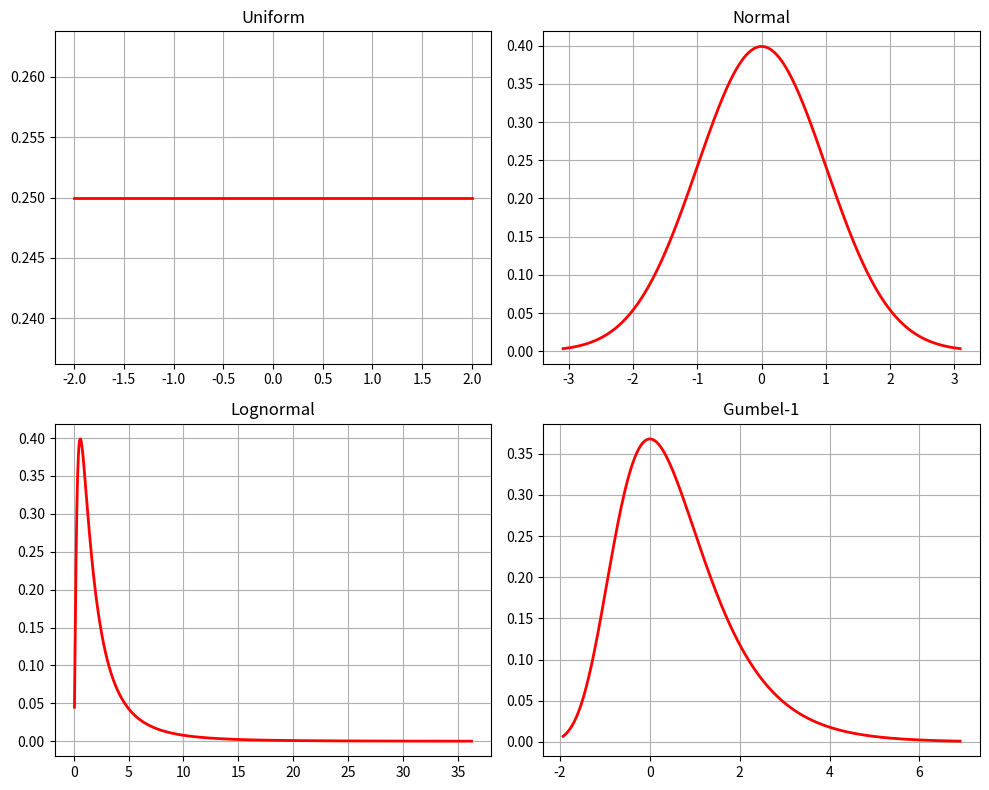
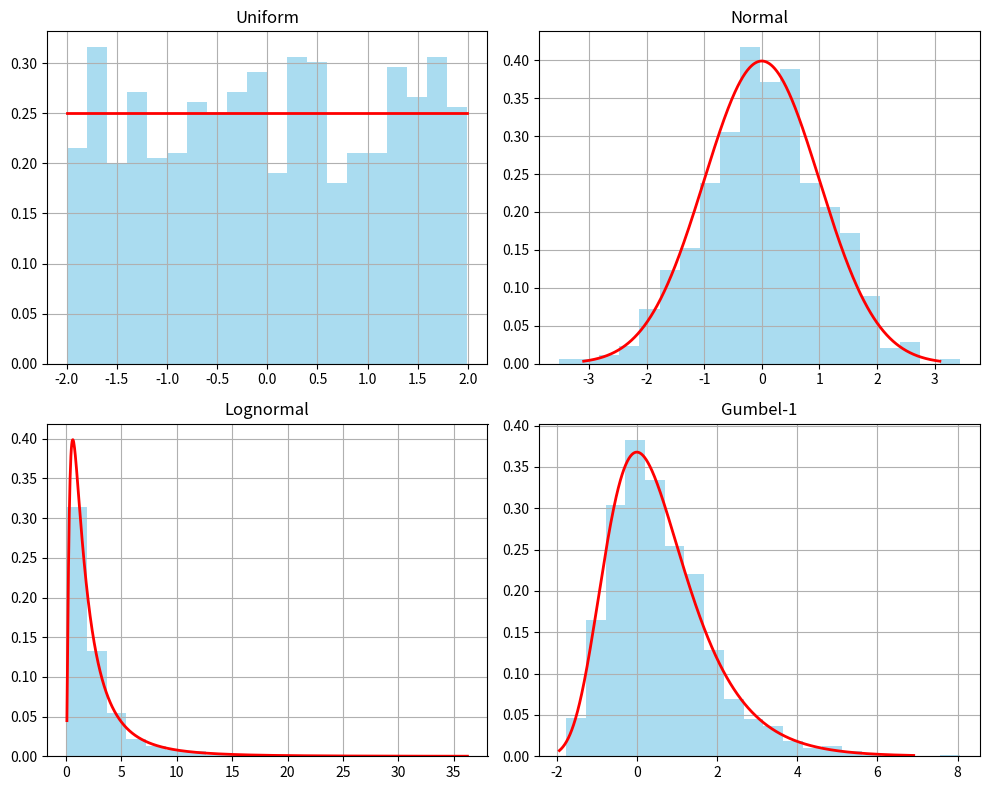
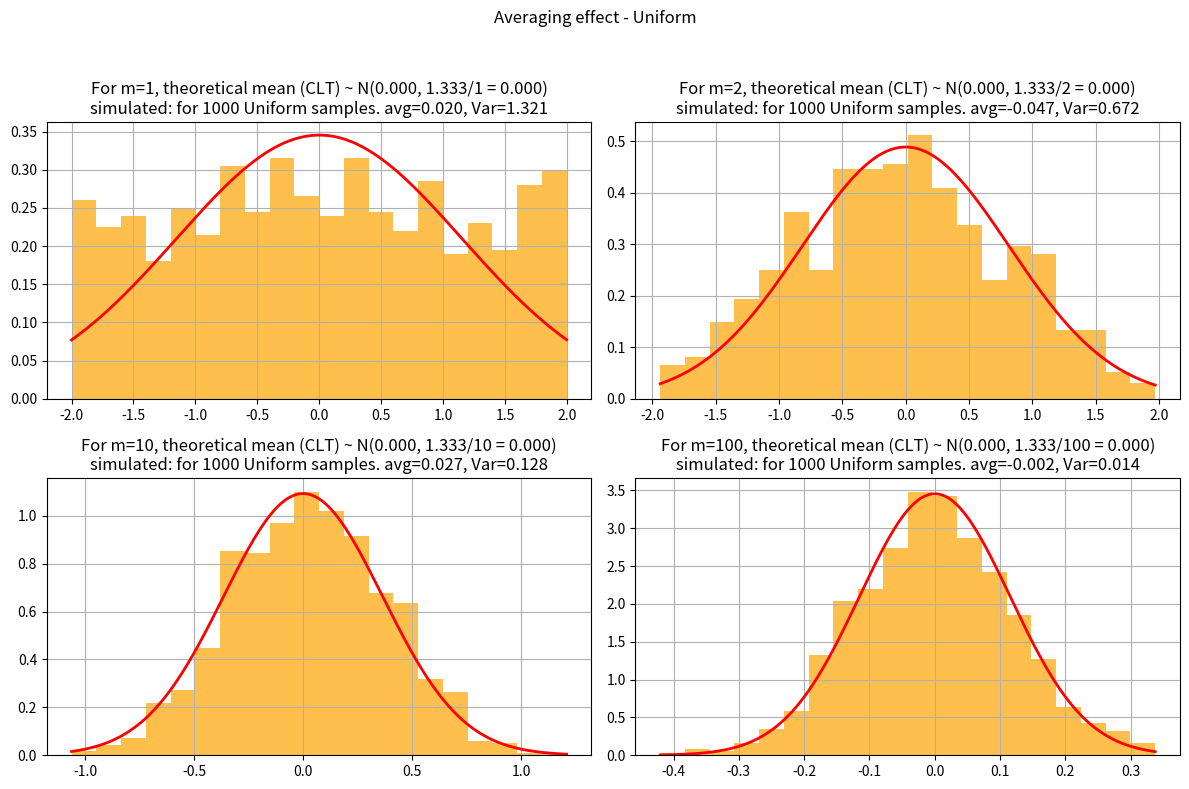
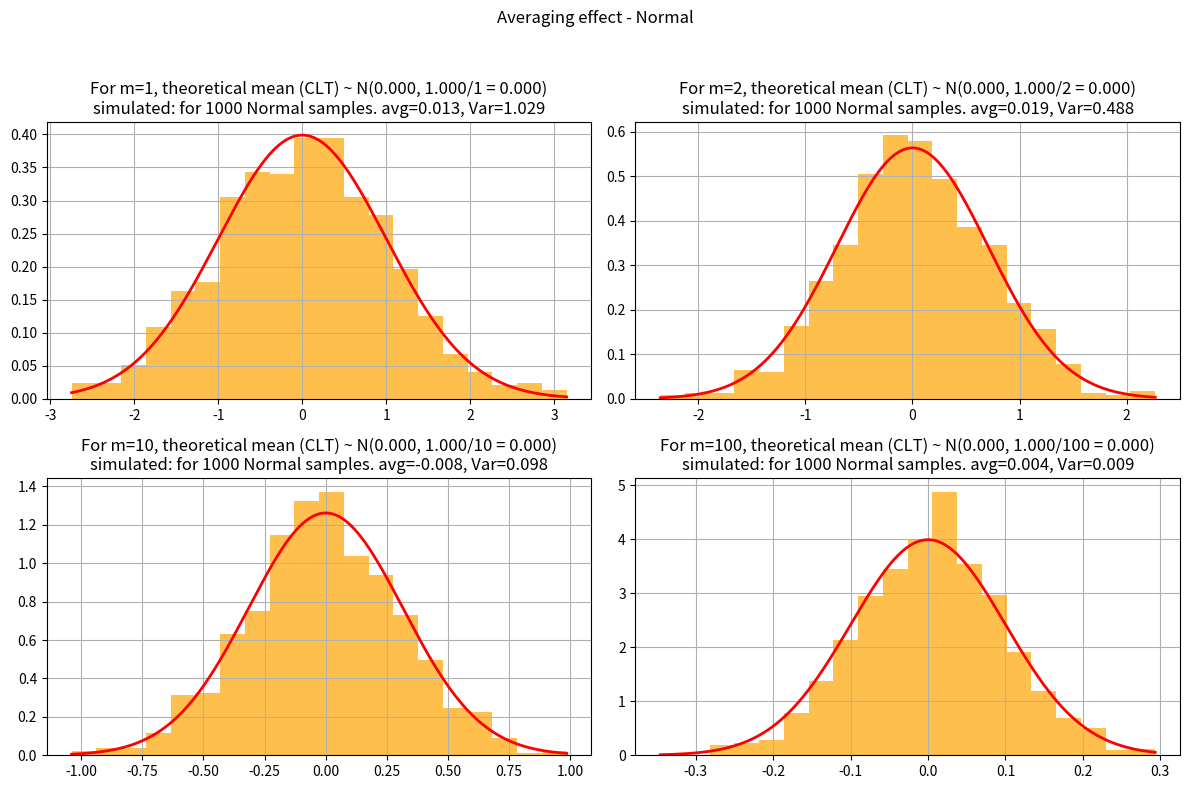
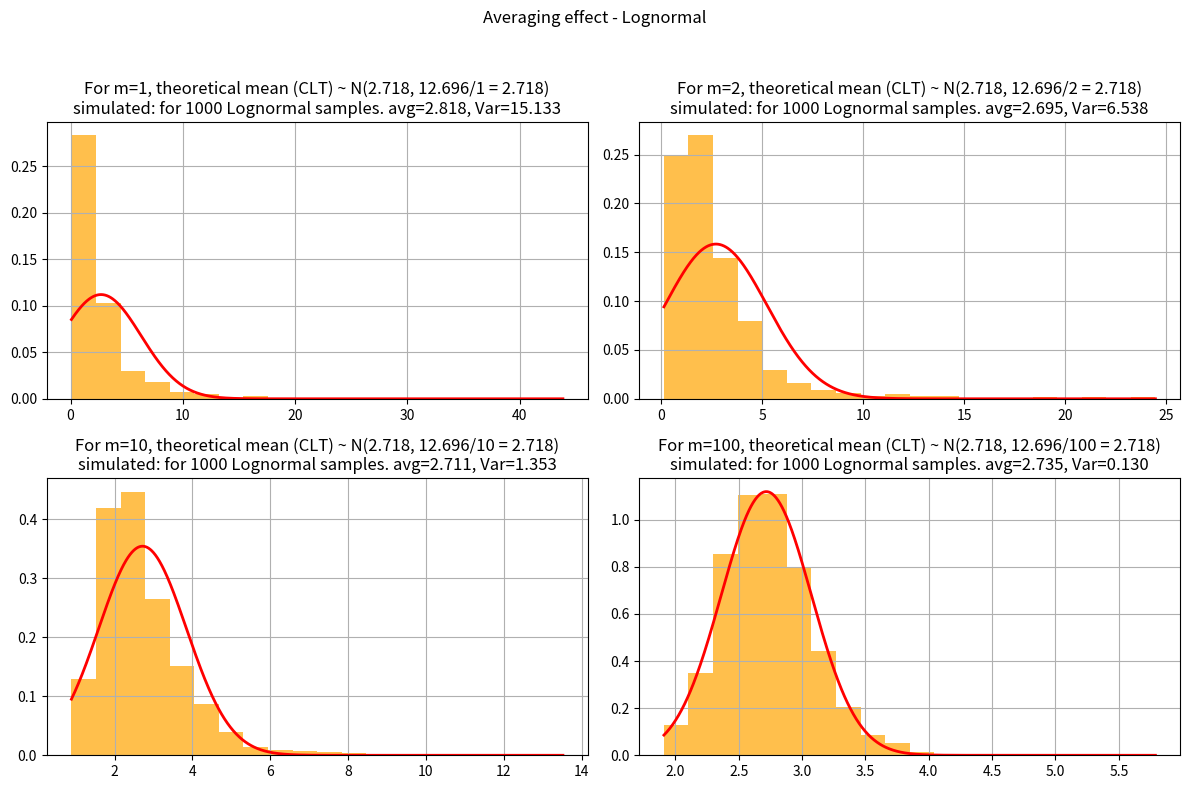
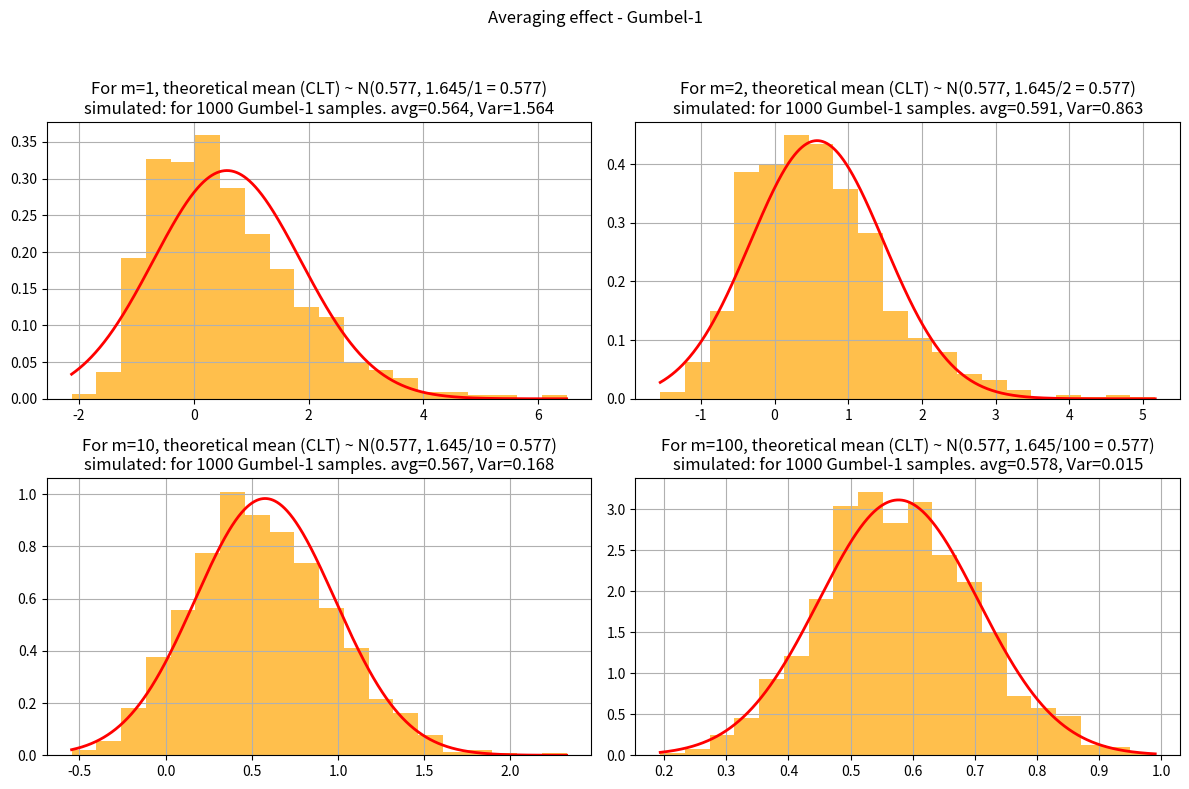
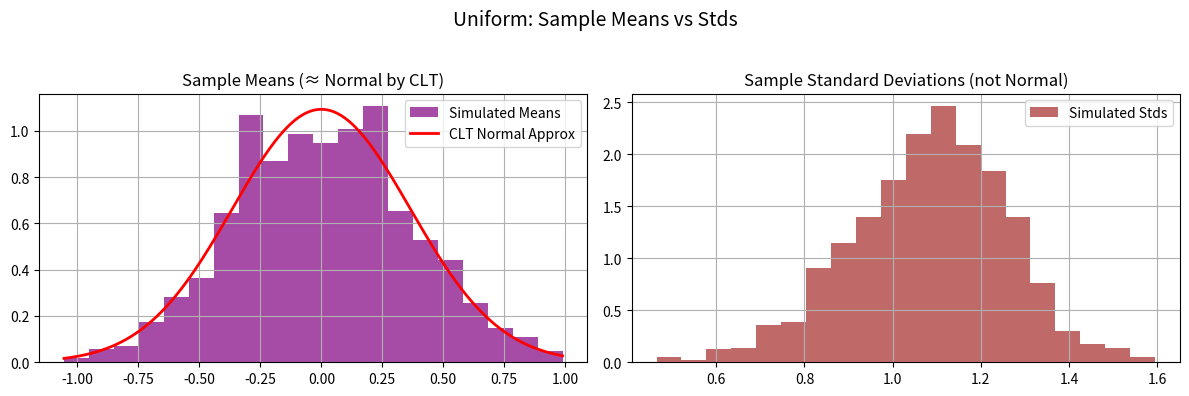
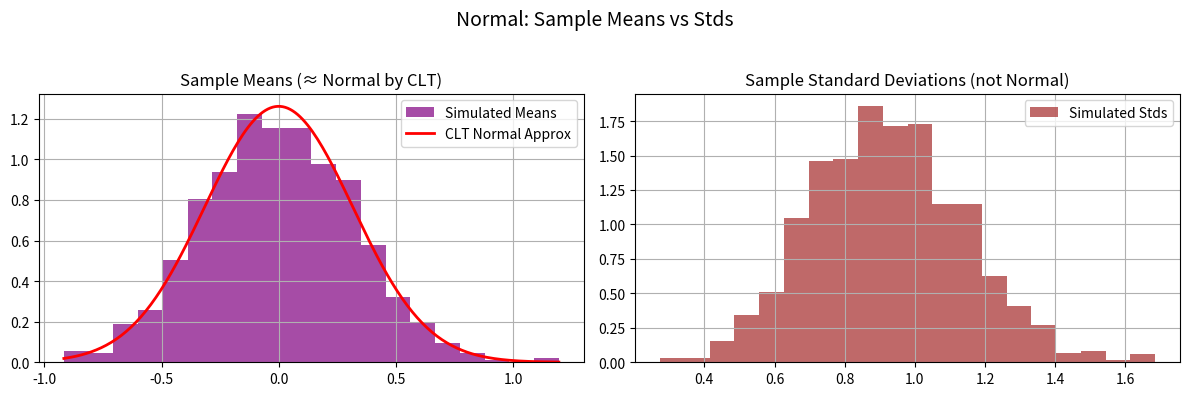
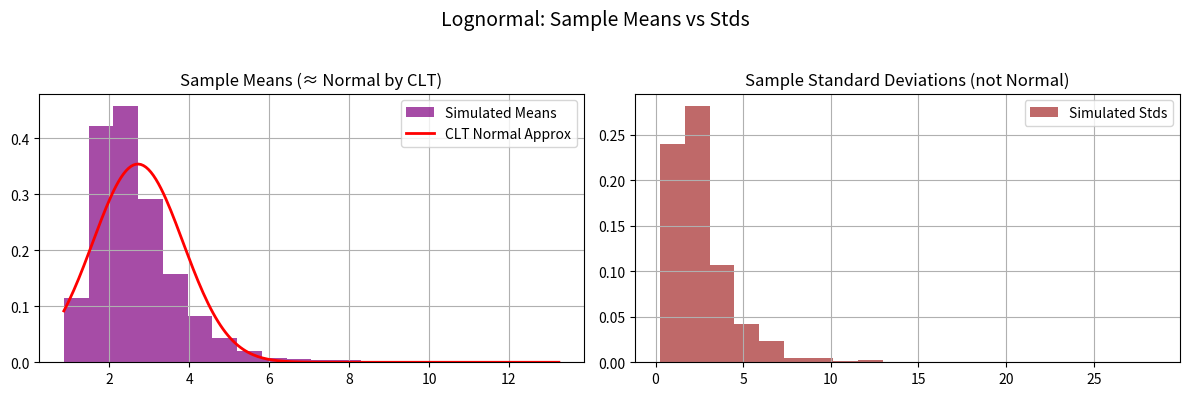
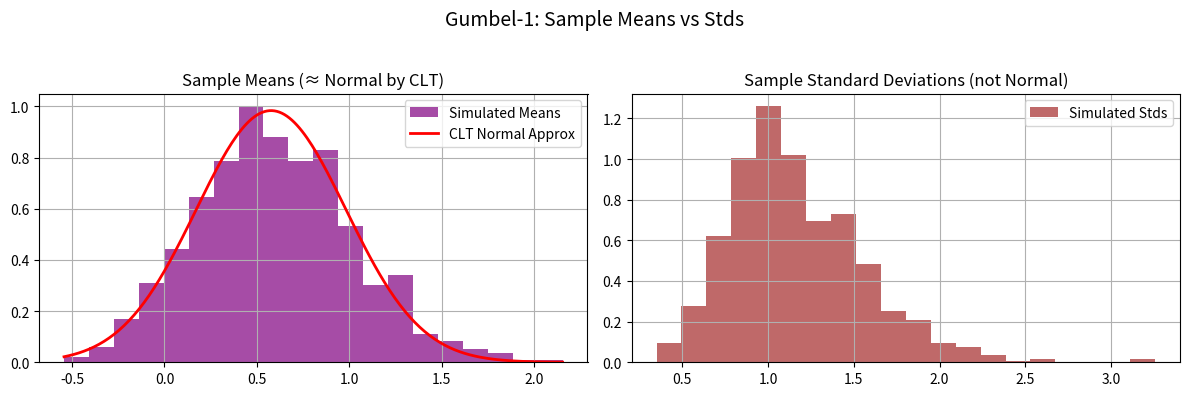

Here is the Python script that generated these plots, in order:
import numpy as np
import matplotlib.pyplot as plt
from scipy.stats import uniform, norm, lognorm, gumbel_r

# ================================
# Define distributions with fixed parameters
# ================================
dists = {
    "Uniform": uniform(loc=-2, scale=4),           # uniform between -2 and 2

    # WRITE_YOUR_CODE HERE TO DEFINE OTHER DISTRIBUTIONS WITH FIXED PARAMETERS
    "Normal": norm(loc=0, scale=1),                   # standard normal
    "Lognormal": lognorm(s=1, scale=np.exp(0.5)) ,                                  # median = 1
    "Gumbel-1":  gumbel_r(loc=0, scale=1)                                   # Gumbel distribution
    # this code block ends here

}

# ================================
# Task 1: Explore distributions (PDFs)
# ================================
def task1_plot_pdfs(N=1000):
    fig, axes = plt.subplots(2, 2, figsize=(10,8))
    axes = axes.flatten()
    
    for ax, (name, dist) in zip(axes, dists.items()):
        x = np.linspace(dist.ppf(0.001), dist.ppf(0.999), N)

        # WRITE_YOUR_CODE HERE TO DEFINE y AS THE PDF VALUES
        y = dist.pdf(x)
        # this code block ends here

        ax.plot(x, y, 'r-', lw=2)
        ax.set_title(name)
        ax.grid(True)
    
    plt.tight_layout()

# ================================
# Task 2: Raw sampling (m=1)
# ================================
def task2_histograms(N=1000):
    fig, axes = plt.subplots(2, 2, figsize=(10,8))
    axes = axes.flatten()
    
    for ax, (name, dist) in zip(axes, dists.items()):
        samples = dist.rvs(size=N)
        ax.hist(samples, bins=20, density=True, alpha=0.7, color='skyblue')
        
        # WRITE_YOUR_CODE HERE TO OVERLAY PDF ON EACH HISTOGRAM
        x =  np.linspace(dist.ppf(0.001), dist.ppf(0.999), 1000)
        y = dist.pdf(x)
        ax.plot(x, y, 'r-', lw=2)
        # this code block ends here

        ax.set_title(name)
        ax.grid(True)
    
    plt.tight_layout()

# ================================
# Task 3: Averaging effect (m>1)
# ================================
def task3_averaging(N=1000, m_list=[1, 2, 10, 100]):
    for name, dist in dists.items():

        fig, axes = plt.subplots(2, 2, figsize=(12,8))
        fig.suptitle(f"Averaging effect - {name}")
        
        for ax, m in zip(axes.flat, m_list):
            samples = np.mean(dist.rvs(size=(N,m)), axis=1)

            # WRITE_YOUR_CODE HERE TO FIND SIMULATED MEAN, VAR FROM SAMPLES
            # Simulated mean, var, and std of selected samples
            sim_mean =np.mean(samples) 
            sim_var =np.var(samples) 

            # WRITE_YOUR_CODE HERE TO FIND SIMULATED MEAN, VAR FROM DISTRIBUTION DEFINITIONS
            # Theoretical sample mean, var, and std
            theo_mu = dist.mean()        
            theo_var =dist.var() 
            # this code block ends here

            ax.hist(samples, bins=20, density=True, alpha=0.7, color='orange')
            ax.set_title(f"m={m}")
            ax.grid(True)
            
            # WRITE_YOUR_CODE HERE TO ADD TITLE WITH THEORETICAL AND SIMULATED VALUES. WHAT WILL GO IN BRACES {}?
            ax.set_title(f"For m={m}, theoretical mean (CLT) ~ N({theo_mu:.3f}, {theo_var:.3f}/{m} = {theo_mu:.3f})\n"
            f"simulated: for {N} {name} samples. avg={sim_mean:.3f}, Var={sim_var:.3f}")

            # this code block ends here

            # WRITE_YOUR_CODE HERE TO OVERLAY THEORETICAL CLT RESULT ON EACH HISTOGRAM
            x =np.linspace(samples.min(), samples.max(), 1000) 
            clt_dist = norm(loc=theo_mu, scale=np.sqrt(theo_var/m))
            y = clt_dist.pdf(x)
            ax.plot(x, y, 'r-', lw=2)
            # this code block ends here

        plt.tight_layout(rect=[0,0,1,0.95])

# ================================
# Task 4: Variance scaling
# ================================
def task4_variance_scaling(N=1000, m_list=[1,2,10,100]):
    for name, dist in dists.items():
        var_original = dist.var()
        print(f"{name}: Original variance = {var_original:.4f}")
        
        for m in m_list:
            samples = np.mean(dist.rvs(size=(N,m)), axis=1)

            # WRITE_YOUR_CODE HERE TO COMPUTE VARIANCE OF THE SAMPLE MEANS
            var_avg =np.var(samples)  
            # this code block ends here

            print(f"  m={m}, Variance of mean = {var_avg:.4f}, Expected = {var_original/m:.4f}")
        print("-"*40)

# ================================
# Task 5: Mean vs. standard deviation
# ================================
def task5_mean_std(N=1000, m=10):
    for name, dist in dists.items():
        # draw N samples, each of size m
        data = dist.rvs(size=(N,m))
        means = np.mean(data, axis=1)
        stds  = np.std(data, axis=1)

        # WRITE_YOUR_CODE HERE TO COMPUTE THEORETICAL MEAN, STD OF SAMPLE MEANS
        # theoretical CLT parameters
        theo_mu  =dist.mean()   
        theo_std = np.sqrt(dist.var() / m)
        # this code block ends here

        fig, axes = plt.subplots(1,2, figsize=(12,4))
        fig.suptitle(f"{name}: Sample Means vs Stds", fontsize=14)

        # --- Means (CLT applies) ---
        axes[0].hist(means, bins=20, density=True, color='purple', alpha=0.7, label="Simulated Means")

        # overlay Normal approx from CLT
        x = np.linspace(min(means), max(means), 200)
        axes[0].plot(x, norm.pdf(x, loc=theo_mu, scale=theo_std), 'r-', lw=2, label="CLT Normal Approx")
        axes[0].set_title("Sample Means (≈ Normal by CLT)")
        axes[0].legend()
        axes[0].grid(True)

        # --- Standard deviations (no CLT) ---
        axes[1].hist(stds, bins=20, density=True, color='brown', alpha=0.7, label="Simulated Stds")
        axes[1].set_title("Sample Standard Deviations (not Normal)")
        axes[1].legend()
        axes[1].grid(True)

        plt.tight_layout(rect=[0, 0, 1, 0.95])


# ================================
# Run main if this script is executed
# ================================
if __name__ == "__main__":
    print("Task 1: Plot PDFs")
    task1_plot_pdfs()
    
    print("Task 2: Raw Sampling Histograms")
    task2_histograms()
    
    print("Task 3: Averaging Effect")
    task3_averaging()
    
    print("Task 4: Variance Scaling")
    task4_variance_scaling()
    
    print("Task 5: Mean vs Standard Deviation")
    task5_mean_std()

    plt.show() # do not comment this out